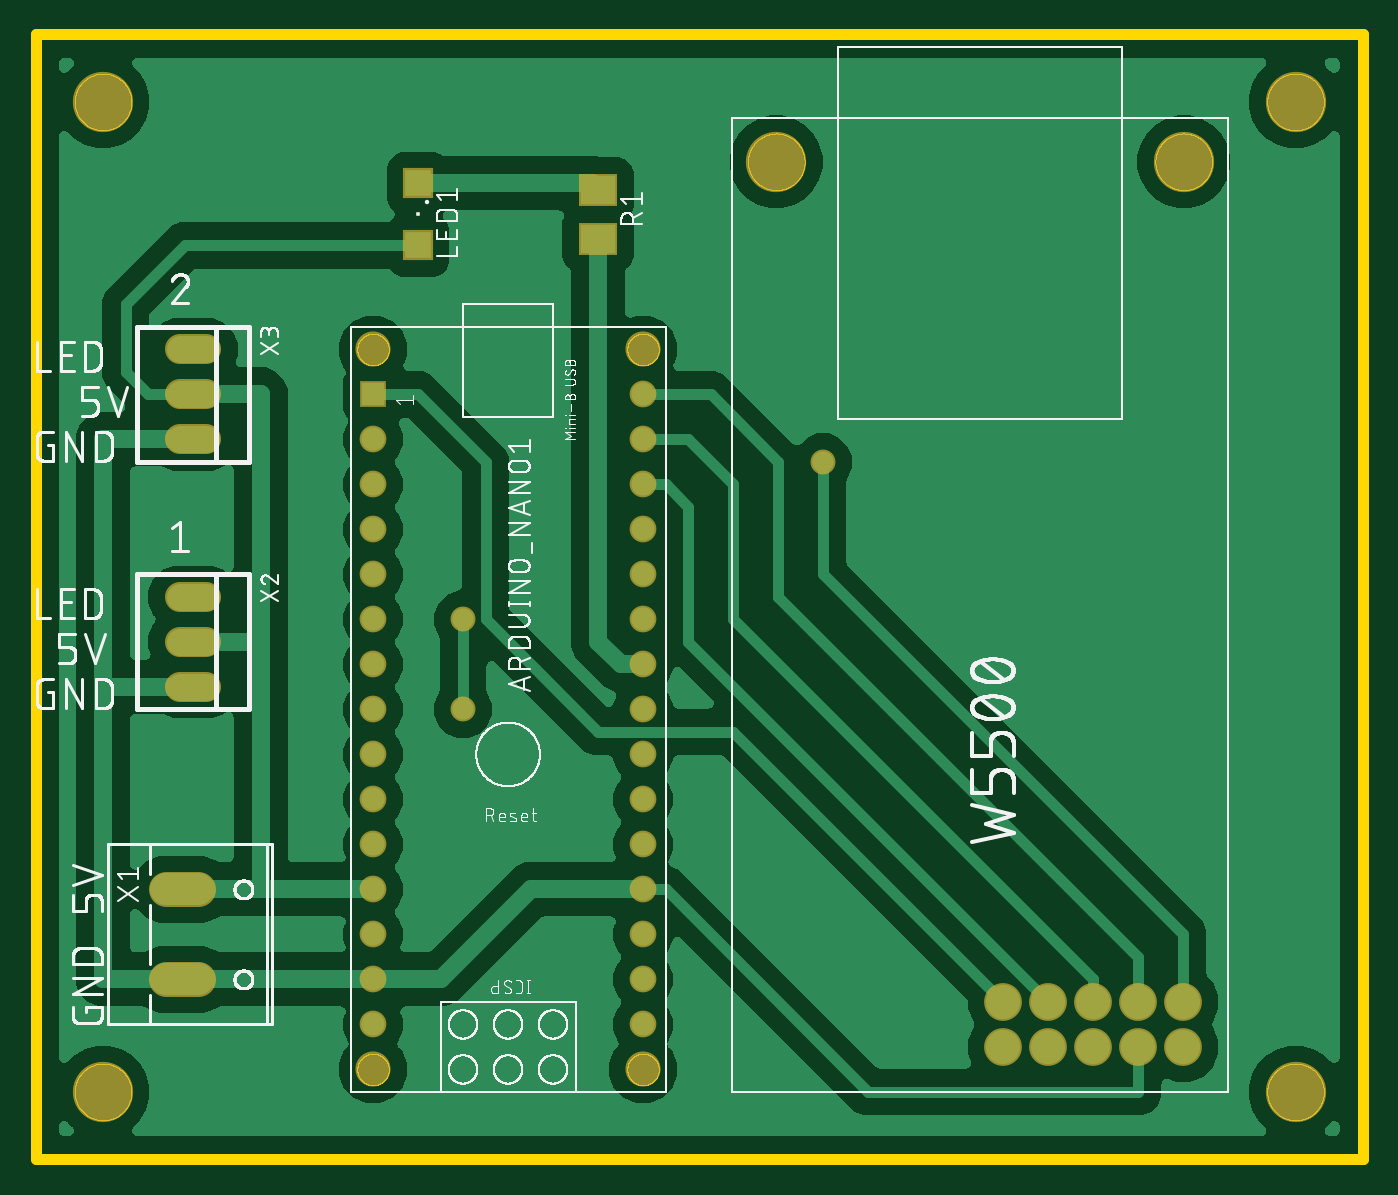
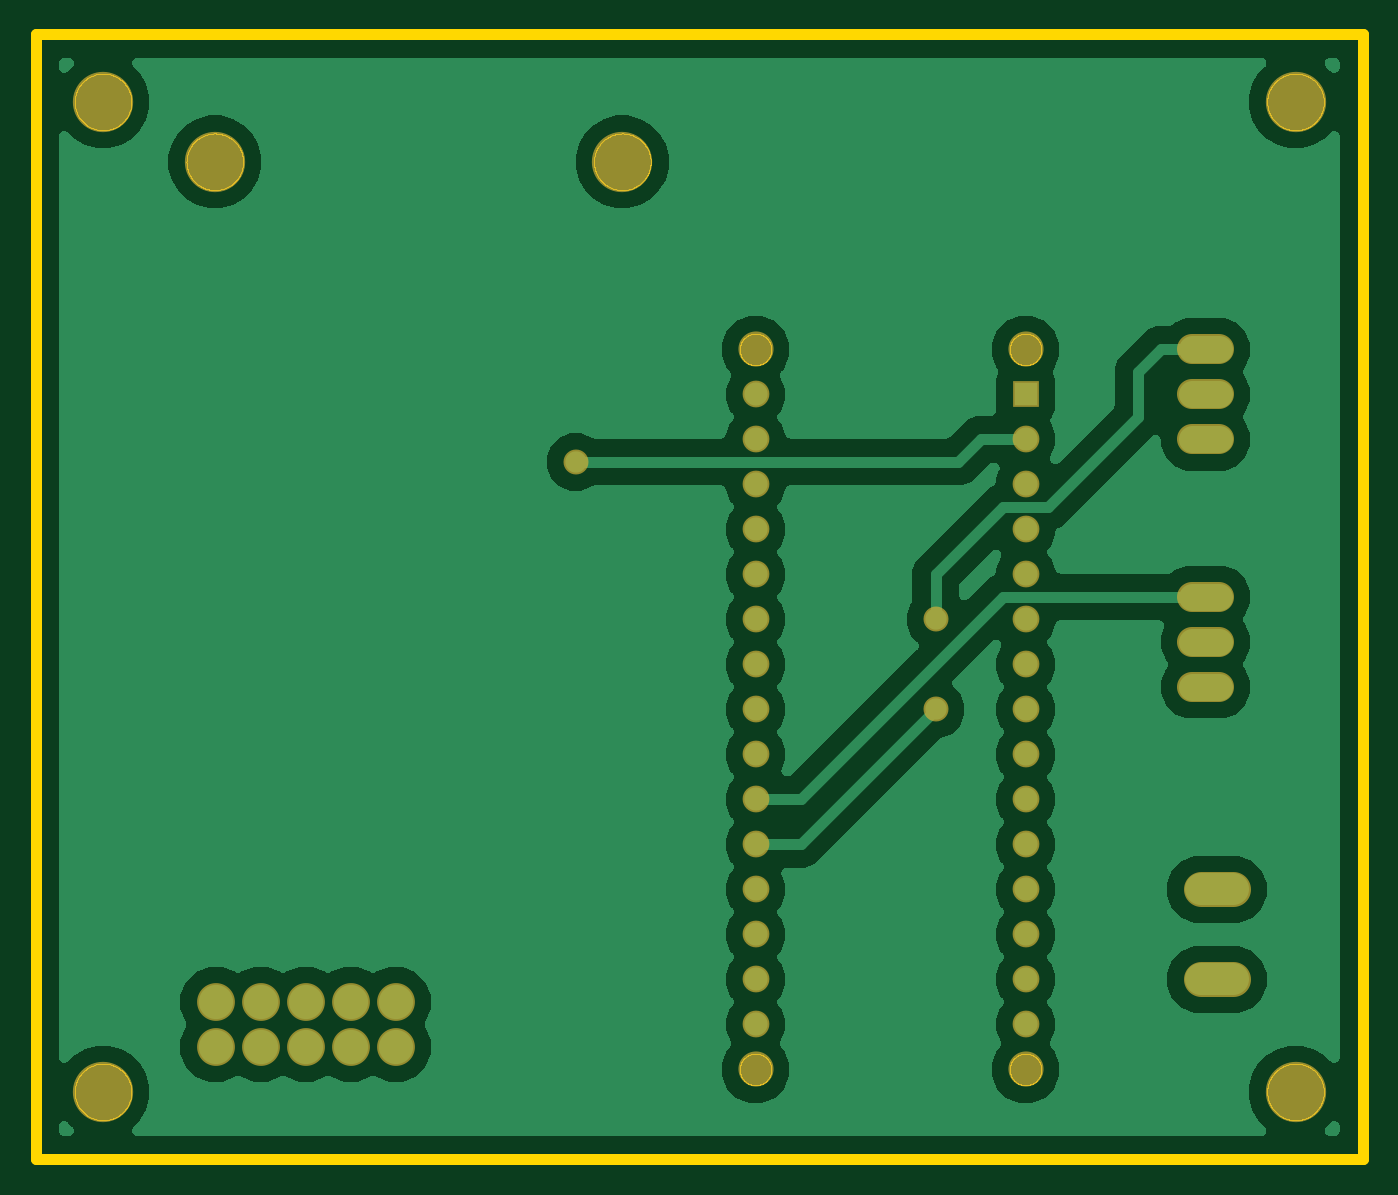
Circuit board: 7 layer files. Board 74.9 x 63.5 mm.
- bottom_copper: copper_bottom.gbr (94304 bytes)
- top_copper: copper_top.gbr (106333 bytes)
- outline: profile.gbr (47550 bytes)
- top_silk: silkscreen_top.gbr (132698 bytes)
- bottom_mask: soldermask_bottom.gbr (1635 bytes)
- top_mask: soldermask_top.gbr (1774 bytes)
- paste: solderpaste_top.gbr (287 bytes)

=== bottom_copper: copper_bottom.gbr (94304 bytes, source omitted) ===
=== top_copper: copper_top.gbr (106333 bytes, source omitted) ===
=== outline: profile.gbr (47550 bytes, source omitted) ===
=== top_silk: silkscreen_top.gbr (132698 bytes, source omitted) ===
=== bottom_mask: soldermask_bottom.gbr ===
G04 EAGLE Gerber RS-274X export*
G75*
%MOMM*%
%FSLAX34Y34*%
%LPD*%
%INSoldermask Bottom*%
%IPPOS*%
%AMOC8*
5,1,8,0,0,1.08239X$1,22.5*%
G01*
%ADD10C,3.403200*%
%ADD11C,1.981200*%
%ADD12R,1.511200X1.511200*%
%ADD13C,1.511200*%
%ADD14C,2.133600*%
%ADD15C,1.993900*%
%ADD16C,1.711200*%
%ADD17C,1.409600*%


D10*
X38100Y596900D03*
X38100Y38100D03*
X711200Y38100D03*
X711200Y596900D03*
D11*
X190500Y457200D03*
D12*
X190500Y431800D03*
D13*
X190500Y406400D03*
X190500Y381000D03*
X190500Y355600D03*
X190500Y330200D03*
X190500Y304800D03*
X190500Y279400D03*
X190500Y254000D03*
X190500Y228600D03*
X190500Y203200D03*
X190500Y177800D03*
X190500Y152400D03*
X190500Y127000D03*
X190500Y101600D03*
X190500Y76200D03*
X342900Y76200D03*
X342900Y101600D03*
X342900Y127000D03*
X342900Y152400D03*
X342900Y177800D03*
X342900Y203200D03*
X342900Y228600D03*
X342900Y254000D03*
X342900Y279400D03*
X342900Y304800D03*
X342900Y330200D03*
X342900Y355600D03*
X342900Y381000D03*
X342900Y406400D03*
X342900Y431800D03*
D11*
X342900Y457200D03*
X342900Y50800D03*
X190500Y50800D03*
D10*
X418100Y563100D03*
X648100Y563100D03*
D14*
X647700Y63500D03*
X647700Y88900D03*
X622300Y63500D03*
X622300Y88900D03*
X596900Y63500D03*
X596900Y88900D03*
X571500Y63500D03*
X571500Y88900D03*
X546100Y63500D03*
X546100Y88900D03*
D15*
X91504Y152400D02*
X73597Y152400D01*
X73597Y101600D02*
X91504Y101600D01*
D16*
X96440Y317500D02*
X81360Y317500D01*
X81360Y292100D02*
X96440Y292100D01*
X96440Y266700D02*
X81360Y266700D01*
X81360Y457200D02*
X96440Y457200D01*
X96440Y431800D02*
X81360Y431800D01*
X81360Y406400D02*
X96440Y406400D01*
D17*
X444500Y393700D03*
X241300Y254000D03*
X241300Y304800D03*
M02*

=== top_mask: soldermask_top.gbr ===
G04 EAGLE Gerber RS-274X export*
G75*
%MOMM*%
%FSLAX34Y34*%
%LPD*%
%INSoldermask Top*%
%IPPOS*%
%AMOC8*
5,1,8,0,0,1.08239X$1,22.5*%
G01*
%ADD10C,3.403200*%
%ADD11C,1.981200*%
%ADD12R,1.511200X1.511200*%
%ADD13C,1.511200*%
%ADD14R,1.703200X1.703200*%
%ADD15R,2.203200X1.803200*%
%ADD16C,2.133600*%
%ADD17C,1.993900*%
%ADD18C,1.711200*%
%ADD19C,1.409600*%


D10*
X38100Y596900D03*
X38100Y38100D03*
X711200Y38100D03*
X711200Y596900D03*
D11*
X190500Y457200D03*
D12*
X190500Y431800D03*
D13*
X190500Y406400D03*
X190500Y381000D03*
X190500Y355600D03*
X190500Y330200D03*
X190500Y304800D03*
X190500Y279400D03*
X190500Y254000D03*
X190500Y228600D03*
X190500Y203200D03*
X190500Y177800D03*
X190500Y152400D03*
X190500Y127000D03*
X190500Y101600D03*
X190500Y76200D03*
X342900Y76200D03*
X342900Y101600D03*
X342900Y127000D03*
X342900Y152400D03*
X342900Y177800D03*
X342900Y203200D03*
X342900Y228600D03*
X342900Y254000D03*
X342900Y279400D03*
X342900Y304800D03*
X342900Y330200D03*
X342900Y355600D03*
X342900Y381000D03*
X342900Y406400D03*
X342900Y431800D03*
D11*
X342900Y457200D03*
X342900Y50800D03*
X190500Y50800D03*
D14*
X215900Y550900D03*
X215900Y515900D03*
D15*
X317500Y547400D03*
X317500Y519400D03*
D10*
X418100Y563100D03*
X648100Y563100D03*
D16*
X647700Y63500D03*
X647700Y88900D03*
X622300Y63500D03*
X622300Y88900D03*
X596900Y63500D03*
X596900Y88900D03*
X571500Y63500D03*
X571500Y88900D03*
X546100Y63500D03*
X546100Y88900D03*
D17*
X91504Y152400D02*
X73597Y152400D01*
X73597Y101600D02*
X91504Y101600D01*
D18*
X96440Y317500D02*
X81360Y317500D01*
X81360Y292100D02*
X96440Y292100D01*
X96440Y266700D02*
X81360Y266700D01*
X81360Y457200D02*
X96440Y457200D01*
X96440Y431800D02*
X81360Y431800D01*
X81360Y406400D02*
X96440Y406400D01*
D19*
X444500Y393700D03*
X241300Y254000D03*
X241300Y304800D03*
M02*

=== paste: solderpaste_top.gbr ===
G04 EAGLE Gerber RS-274X export*
G75*
%MOMM*%
%FSLAX34Y34*%
%LPD*%
%INSolderpaste Top*%
%IPPOS*%
%AMOC8*
5,1,8,0,0,1.08239X$1,22.5*%
G01*
%ADD10R,1.500000X1.500000*%
%ADD11R,2.000000X1.600000*%


D10*
X215900Y550900D03*
X215900Y515900D03*
D11*
X317500Y547400D03*
X317500Y519400D03*
M02*

